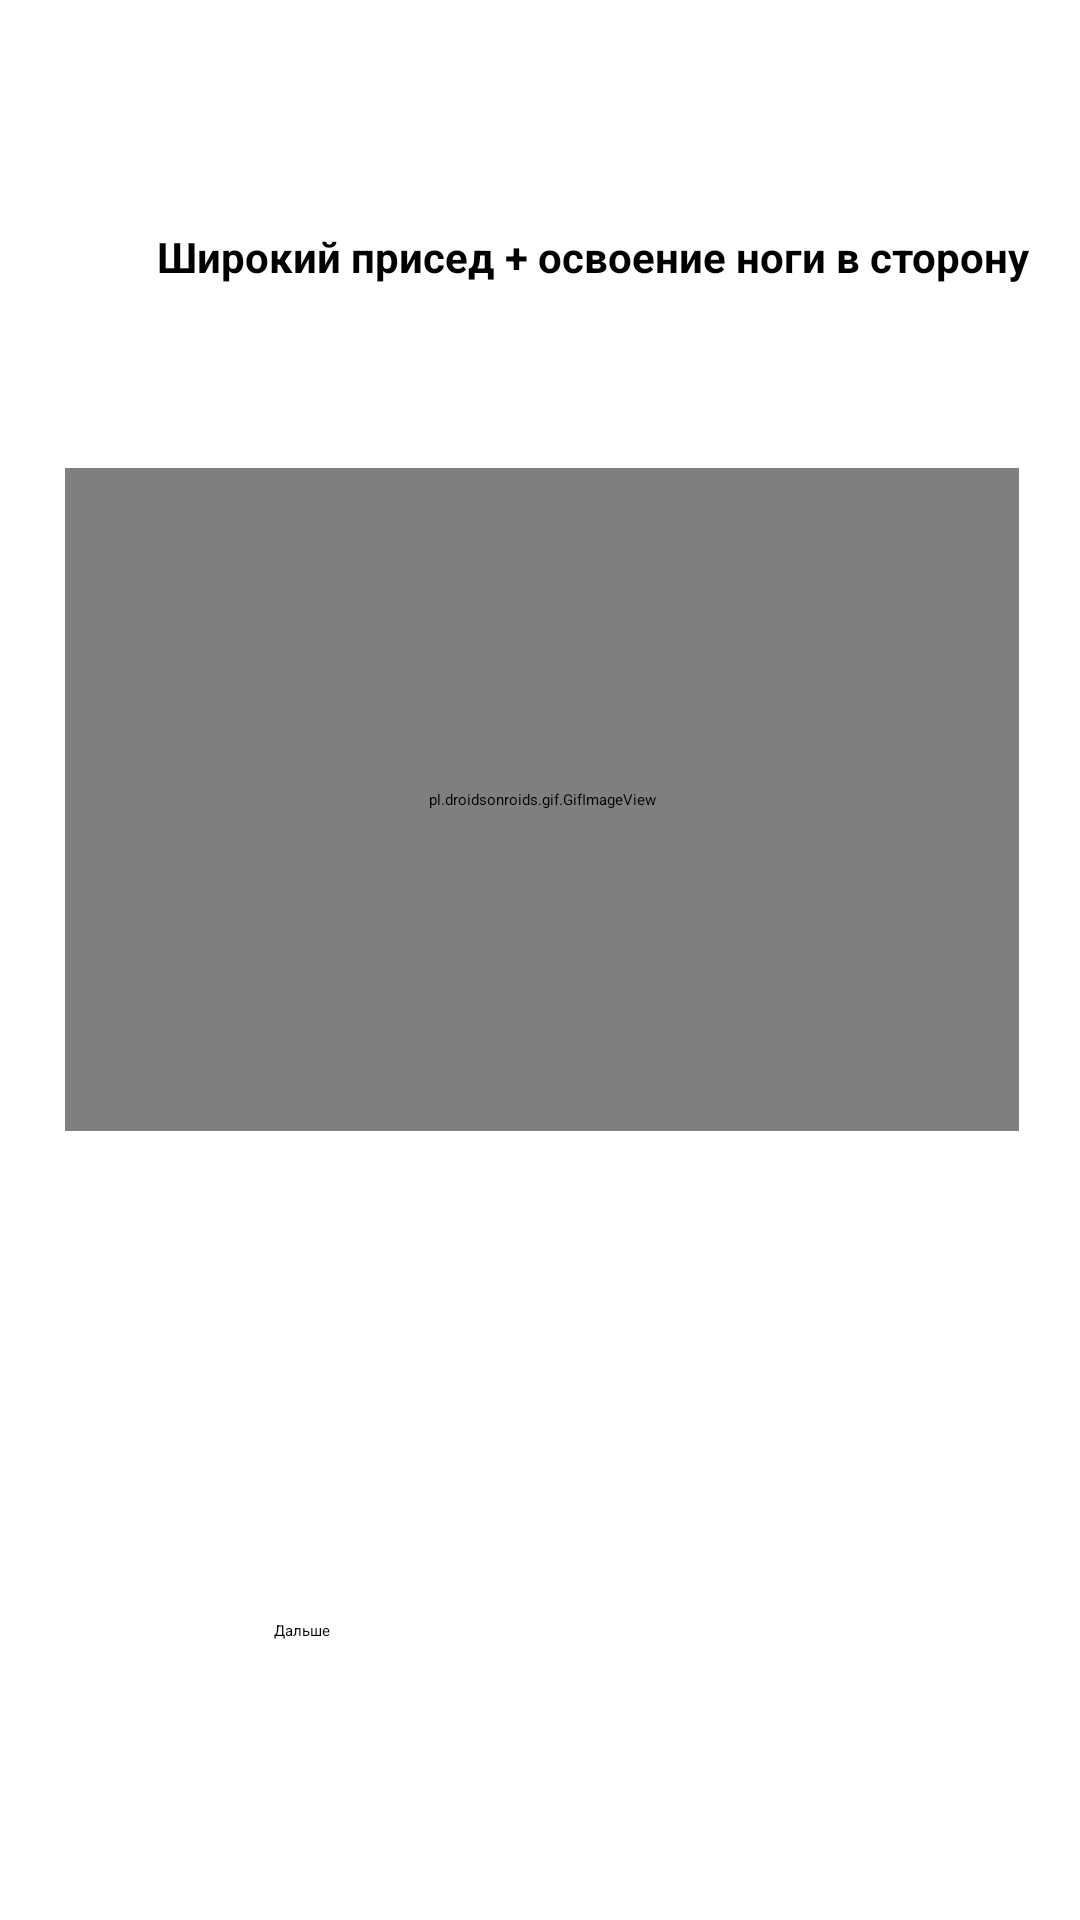

Produce the Android XML layout that renders to this screen, including the resource entries it uses.
<!-- AndroidManifest.xml: application theme Theme.Aaaa -->
<!-- res/layout/activity_two_work.xml -->
<?xml version="1.0" encoding="utf-8"?>
<androidx.constraintlayout.widget.ConstraintLayout xmlns:android="http://schemas.android.com/apk/res/android"
    xmlns:app="http://schemas.android.com/apk/res-auto"
    xmlns:tools="http://schemas.android.com/tools"
    android:id="@+id/TwoWork"
    android:layout_width="match_parent"
    android:layout_height="match_parent"
    tools:context=".TwoWork">

    <pl.droidsonroids.gif.GifImageView
        android:id="@+id/gifImageView"
        android:layout_width="318dp"
        android:layout_height="221dp"
        android:layout_marginStart="33dp"
        android:layout_marginTop="156dp"
        android:layout_marginEnd="33dp"
        android:src="@drawable/nogoj"
        app:layout_constraintEnd_toEndOf="parent"
        app:layout_constraintHorizontal_bias="0.481"
        app:layout_constraintStart_toStartOf="parent"
        app:layout_constraintTop_toTopOf="parent" />

    <TextView
        android:id="@+id/textView"
        android:layout_width="390dp"
        android:layout_height="20dp"
        android:layout_marginStart="122dp"
        android:layout_marginTop="76dp"
        android:layout_marginEnd="123dp"
        android:text="@string/twoWork"
        android:textSize="14dp"
        android:textStyle="bold"
        app:layout_constraintEnd_toEndOf="parent"
        app:layout_constraintHorizontal_bias="0.254"
        app:layout_constraintStart_toStartOf="parent"
        app:layout_constraintTop_toTopOf="parent"
        app:textLocale="center" />

    <Button
        android:id="@+id/bStart2"
        android:layout_width="176dp"
        android:layout_height="48dp"
        android:layout_marginBottom="52dp"
        android:onClick="onClickTwo"
        android:text="@string/next_exam"
        app:layout_constraintBottom_toBottomOf="parent"
        app:layout_constraintEnd_toEndOf="parent"
        app:layout_constraintHorizontal_bias="0.497"
        app:layout_constraintStart_toStartOf="parent" />


</androidx.constraintlayout.widget.ConstraintLayout>
<!-- resources referenced by this layout -->
<resources>
  <string name="next_exam">Дальше</string>
  <string name="twoWork">Широкий присед + освоение ноги в сторону</string>
</resources>
